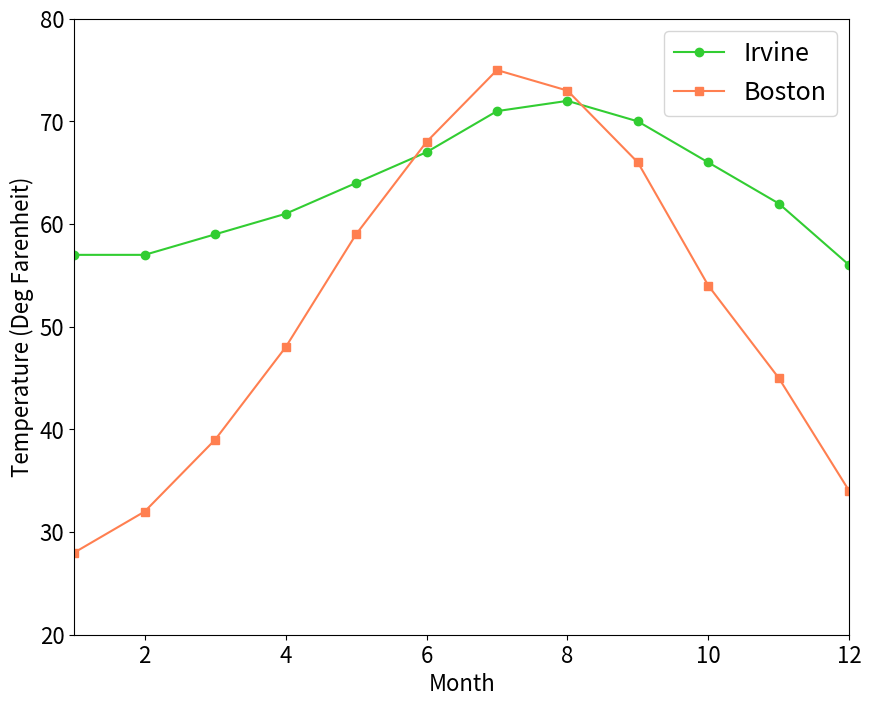

The matplotlib source for this figure:
%matplotlib inline
import numpy as np
import matplotlib.pyplot as plt

np.sqrt(100.)

months=[1,2,3,4,5,6,7,8,9,10,11,12]
temps_irvine=[57,57,59,61,64,67,71,72,70,66,62,56]
temps_boston=[28,32,39,48,59,68,75,73,66,54,45,34]

fig = plt.figure(figsize=(10,8))
ax=fig.add_subplot(111)

ax.tick_params(labelsize=16)

ax.plot(months, temps_irvine, marker='o', color='limegreen', label='Irvine')
ax.plot(months, temps_boston, marker='s', color='coral', label='Boston')

ax.set_xlabel('Month', fontsize=16)
ax.set_ylabel('Temperature (Deg Farenheit)', fontsize=16)

ax.set_xlim(1,12)
ax.set_ylim(20,80)

ax.legend(fontsize=18)

##### Write your code in the block(s) below #######


















